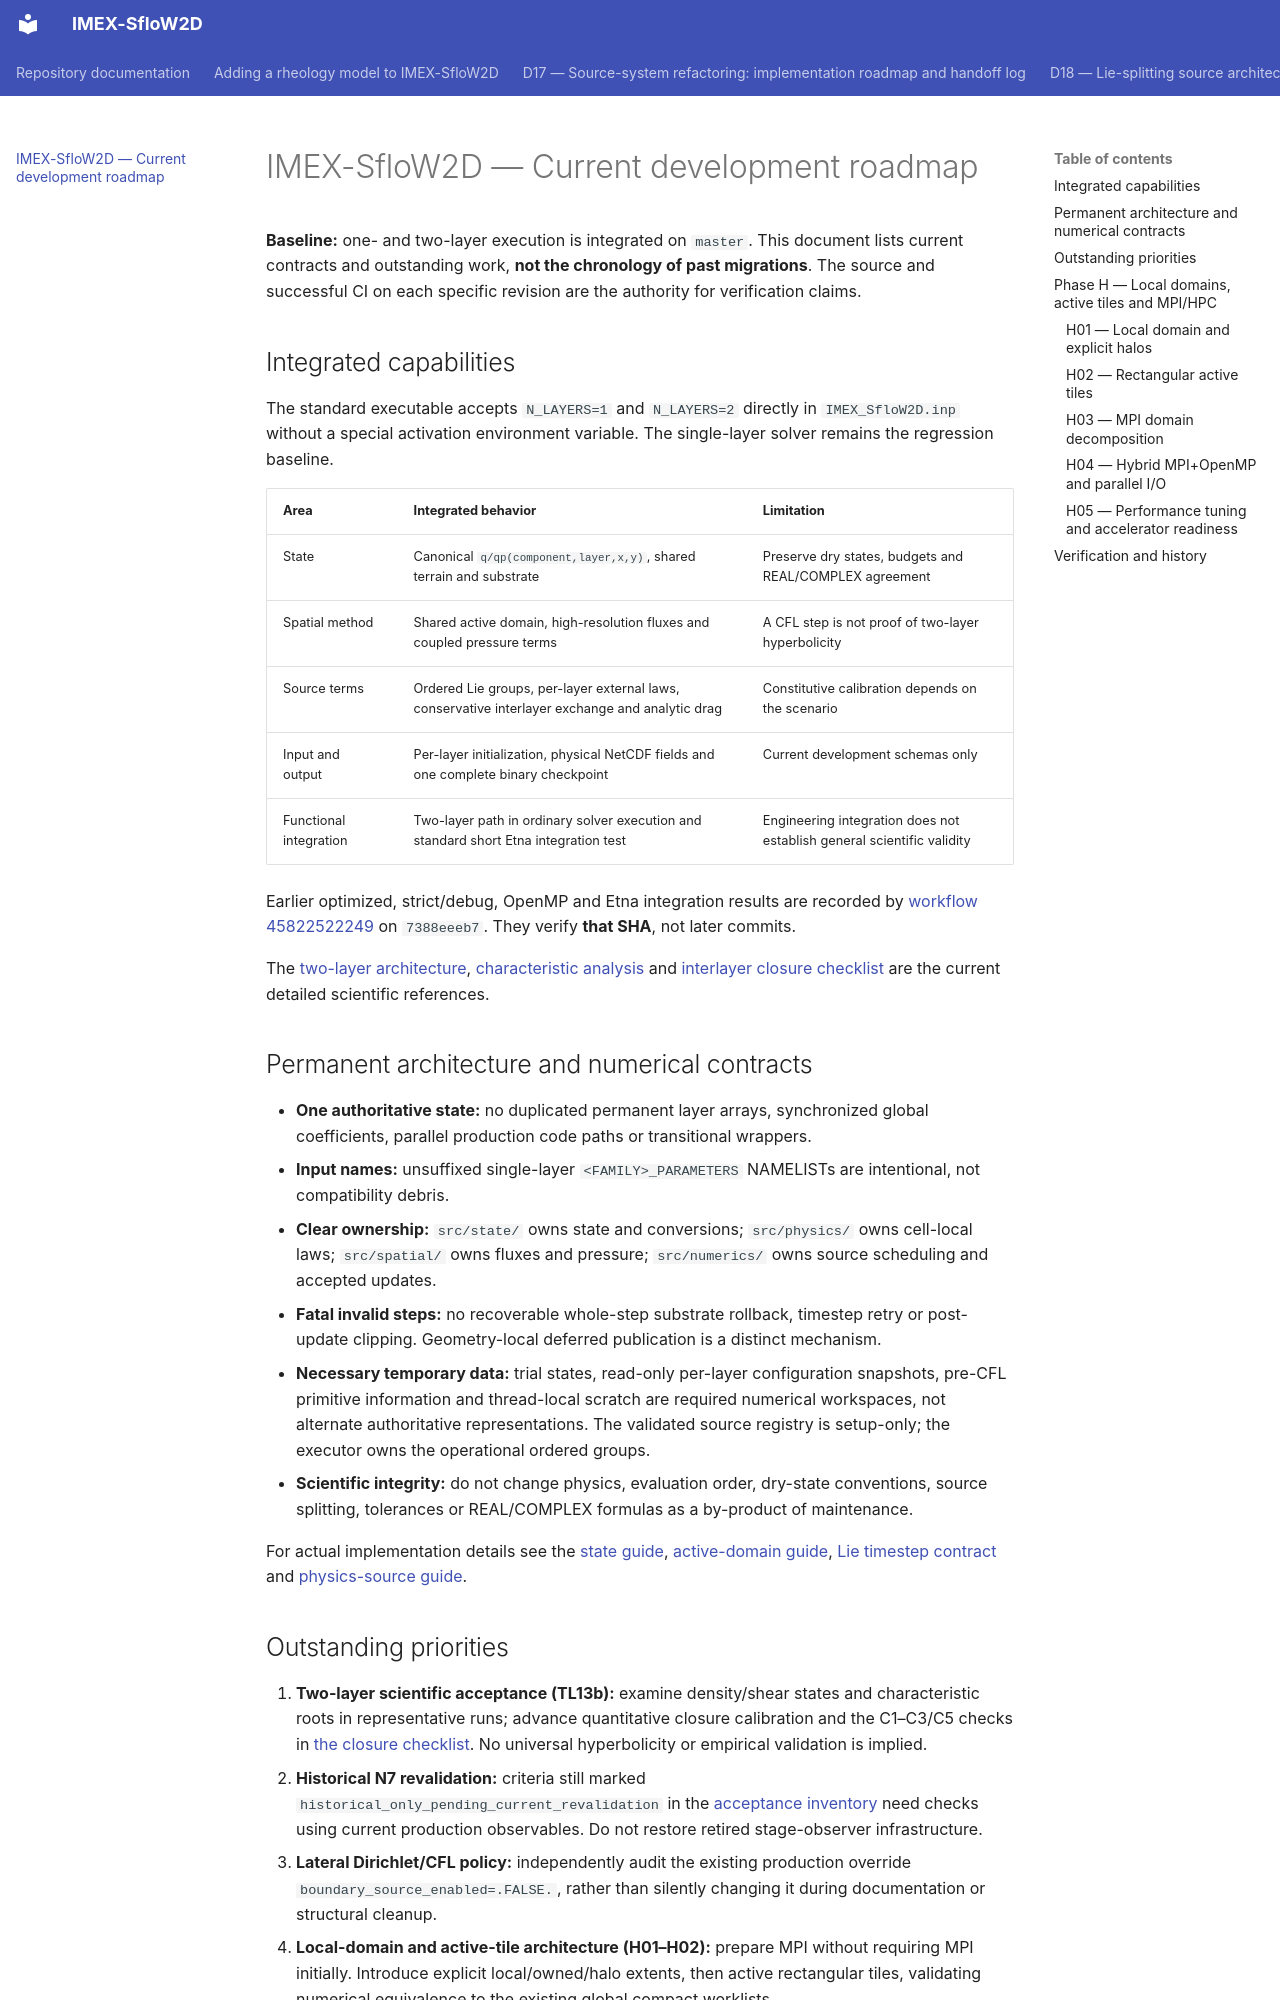

repository: demichie/IMEX_SfloW2D_dev · page: IMEX_SfloW2D_Development_Roadmap/index.html · generator: mkdocs

# IMEX-SfloW2D — Current development roadmap

**Baseline:** one- and two-layer execution is integrated on `master`.
This document lists current contracts and outstanding work, **not the
chronology of past migrations**. The source and successful CI on each
specific revision are the authority for verification claims.

## Integrated capabilities

The standard executable accepts `N_LAYERS=1` and `N_LAYERS=2` directly in
`IMEX_SfloW2D.inp` without a special activation environment variable.
The single-layer solver remains the regression baseline.

| Area | Integrated behavior | Limitation |
| --- | --- | --- |
| State | Canonical `q/qp(component,layer,x,y)`, shared terrain and substrate | Preserve dry states, budgets and REAL/COMPLEX agreement |
| Spatial method | Shared active domain, high-resolution fluxes and coupled pressure terms | A CFL step is not proof of two-layer hyperbolicity |
| Source terms | Ordered Lie groups, per-layer external laws, conservative interlayer exchange and analytic drag | Constitutive calibration depends on the scenario |
| Input and output | Per-layer initialization, physical NetCDF fields and one complete binary checkpoint | Current development schemas only |
| Functional integration | Two-layer path in ordinary solver execution and standard short Etna integration test | Engineering integration does not establish general scientific validity |

Earlier optimized, strict/debug, OpenMP and Etna integration results are
recorded by [workflow 45822522249](https://github.com/demichie/IMEX_SfloW2D_dev/actions/runs/45822522249)
on `7388eeeb7`. They verify **that SHA**, not later commits.

The [two-layer architecture](TWO_LAYER_ARCHITECTURE_AND_ROADMAP.md),
[characteristic analysis](TWO_LAYER_HYPERBOLICITY.md) and
[interlayer closure checklist](TL13B_C_PHYSICAL_CLOSURES.md) are the
current detailed scientific references.

## Permanent architecture and numerical contracts

- **One authoritative state:** no duplicated permanent layer arrays,
  synchronized global coefficients, parallel production code paths or
  transitional wrappers.
- **Input names:** unsuffixed single-layer `<FAMILY>_PARAMETERS` NAMELISTs
  are intentional, not compatibility debris.
- **Clear ownership:** `src/state/` owns state and conversions;
  `src/physics/` owns cell-local laws; `src/spatial/` owns fluxes and
  pressure; `src/numerics/` owns source scheduling and accepted updates.
- **Fatal invalid steps:** no recoverable whole-step substrate rollback,
  timestep retry or post-update clipping. Geometry-local deferred
  publication is a distinct mechanism.
- **Necessary temporary data:** trial states, read-only per-layer
  configuration snapshots, pre-CFL primitive information and thread-local
  scratch are required numerical workspaces, not alternate authoritative
  representations. The validated source registry is setup-only; the
  executor owns the operational ordered groups.
- **Scientific integrity:** do not change physics, evaluation order,
  dry-state conventions, source splitting, tolerances or REAL/COMPLEX
  formulas as a by-product of maintenance.

For actual implementation details see the
[state guide](../src/state/README.md),
[active-domain guide](../src/geometry/README.md),
[Lie timestep contract](../src/numerics/README.md) and
[physics-source guide](../src/physics/README.md).
